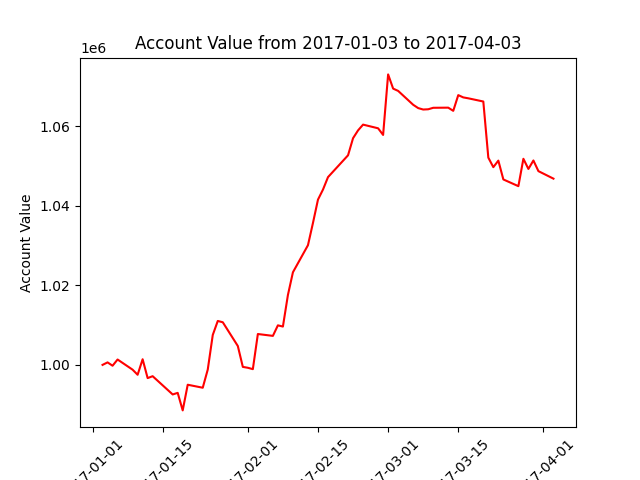

The data file committed next to this chart (first rows):
datadate, account_value
20170103, 1000000
20170104, 1000626
20170105, 999787
20170106, 1001350
20170109, 998790
20170110, 997513
20170111, 1001415
20170112, 996676
20170113, 997155
20170117, 992559
20170118, 992962
20170119, 988552
20170120, 995006
20170123, 994253
20170124, 998820
20170125, 1007526
20170126, 1011044
20170127, 1010719
20170130, 1004749
20170131, 999493
20170201, 999273
20170202, 998924
20170203, 1007762
20170206, 1007294
20170207, 1009942
20170208, 1009638
20170209, 1017576
20170210, 1023292
20170213, 1030098
20170214, 1035703
20170215, 1041566
20170216, 1044092
20170217, 1047219
20170221, 1052711
20170222, 1057009
20170223, 1058982
20170224, 1060426
20170227, 1059502
20170228, 1057832
20170301, 1073056
20170302, 1069482
20170303, 1068906
20170306, 1065418
20170307, 1064582
20170308, 1064222
20170309, 1064284
20170310, 1064658
20170313, 1064693
20170314, 1063890
20170315, 1067845
20170316, 1067270
20170317, 1067044
20170320, 1066238
20170321, 1052123
20170322, 1049725
20170323, 1051374
20170324, 1046635
20170327, 1044946
20170328, 1051833
20170329, 1049276
... 3 more rows
